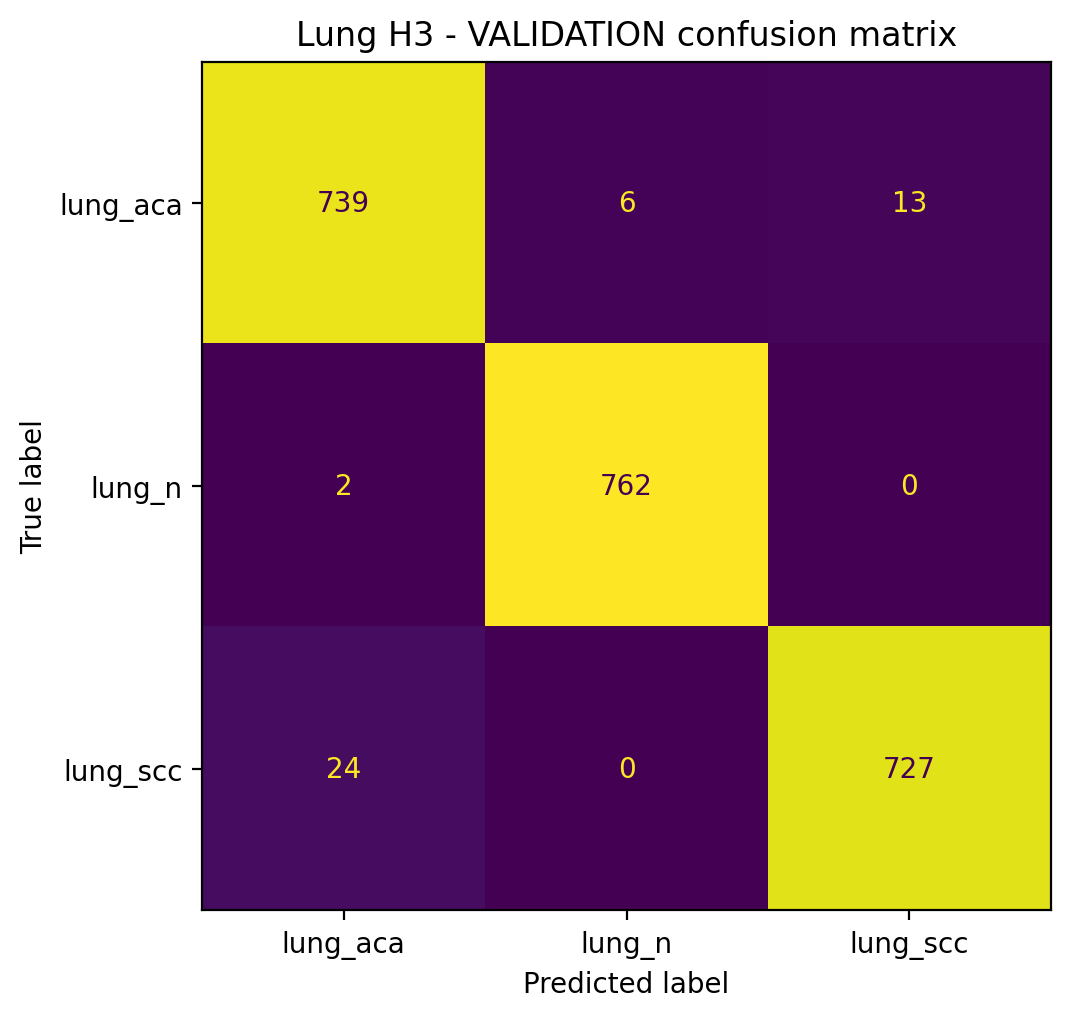

The file beside this chart, header and first rows:
true_class, lung_aca, lung_n, lung_scc
lung_aca, 739, 6, 13
lung_n, 2, 762, 0
lung_scc, 24, 0, 727
